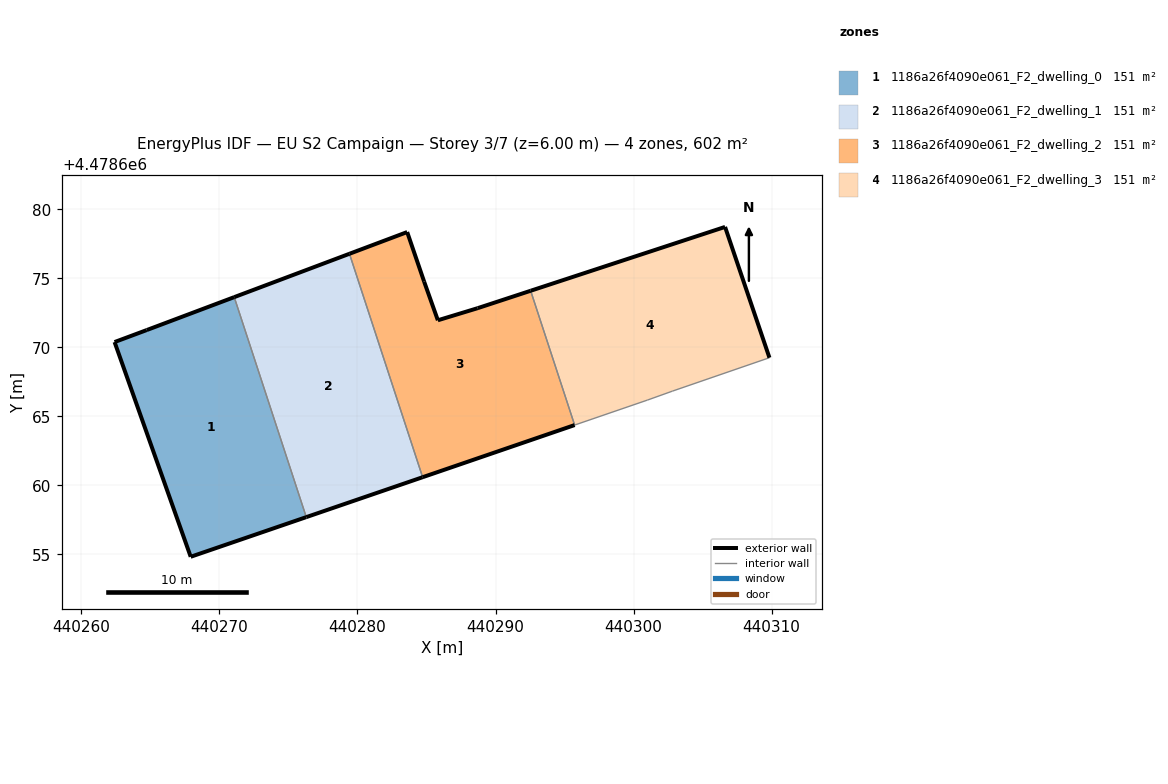
=== STOREY PLAN SPEC (per zone: floor XY polygon, exterior-wall plan segments, windows/doors) ===
zone 1: 1186a26f4090e061_F2_dwelling_0  (150.5 m²)
  floor: (440276.29, 4478657.70) (440271.07, 4478673.63) (440264.73, 4478671.25) (440262.41, 4478670.38) (440267.92, 4478654.83)
  exterior wall: (440276.29, 4478657.70) – (440267.92, 4478654.83)  [8.9 m]
  exterior wall: (440267.92, 4478654.83) – (440262.41, 4478670.38)  [16.5 m]
  exterior wall: (440262.41, 4478670.38) – (440264.73, 4478671.25)  [2.5 m]
  exterior wall: (440264.73, 4478671.25) – (440271.07, 4478673.63)  [6.8 m]
  interior walls: 1
zone 2: 1186a26f4090e061_F2_dwelling_1  (150.5 m²)
  floor: (440284.72, 4478660.59) (440279.42, 4478676.77) (440271.07, 4478673.63) (440276.29, 4478657.70)
  exterior wall: (440284.72, 4478660.59) – (440276.29, 4478657.70)  [8.9 m]
  exterior wall: (440271.07, 4478673.63) – (440279.42, 4478676.77)  [8.9 m]
  interior walls: 2
zone 3: 1186a26f4090e061_F2_dwelling_2  (150.5 m²)
  floor: (440295.73, 4478664.37) (440292.54, 4478674.09) (440288.70, 4478672.83) (440285.82, 4478671.96) (440284.83, 4478674.76) (440283.60, 4478678.35) (440279.42, 4478676.77) (440284.72, 4478660.59)
  exterior wall: (440284.83, 4478674.76) – (440285.82, 4478671.96)  [3.0 m]
  exterior wall: (440285.82, 4478671.96) – (440288.70, 4478672.83)  [3.0 m]
  exterior wall: (440288.70, 4478672.83) – (440292.54, 4478674.09)  [4.0 m]
  exterior wall: (440295.73, 4478664.37) – (440284.72, 4478660.59)  [11.6 m]
  exterior wall: (440279.42, 4478676.77) – (440283.60, 4478678.35)  [4.5 m]
  exterior wall: (440283.60, 4478678.35) – (440284.83, 4478674.76)  [3.8 m]
  interior walls: 2
zone 4: 1186a26f4090e061_F2_dwelling_3  (150.5 m²)
  floor: (440309.84, 4478669.25) (440306.62, 4478678.72) (440292.54, 4478674.09) (440295.73, 4478664.37) (440300.99, 4478666.17) (440302.82, 4478666.83)
  exterior wall: (440292.54, 4478674.09) – (440306.62, 4478678.72)  [14.8 m]
  exterior wall: (440306.62, 4478678.72) – (440309.84, 4478669.25)  [10.0 m]
  interior walls: 4

=== DERIVED (storey summary) ===
Building: EU S2 Campaign
Storey: 3 of 7  (floor level z = 6.00 m)
Storey gross floor area: 602.1 m²
Zones on this storey: 4
  - 1186a26f4090e061_F2_dwelling_0: floor 150.5 m²; exterior wall 34.6 m (103.8 m²); WWR 0.0%
  - 1186a26f4090e061_F2_dwelling_1: floor 150.5 m²; exterior wall 17.8 m (53.5 m²); WWR 0.0%
  - 1186a26f4090e061_F2_dwelling_2: floor 150.5 m²; exterior wall 29.9 m (89.8 m²); WWR 0.0%
  - 1186a26f4090e061_F2_dwelling_3: floor 150.5 m²; exterior wall 24.8 m (74.5 m²); WWR 0.0%
Zone adjacency (shared interzone walls):
  - 1186a26f4090e061_F2_dwelling_0 ↔ 1186a26f4090e061_F2_dwelling_1
  - 1186a26f4090e061_F2_dwelling_1 ↔ 1186a26f4090e061_F2_dwelling_2
  - 1186a26f4090e061_F2_dwelling_2 ↔ 1186a26f4090e061_F2_dwelling_3